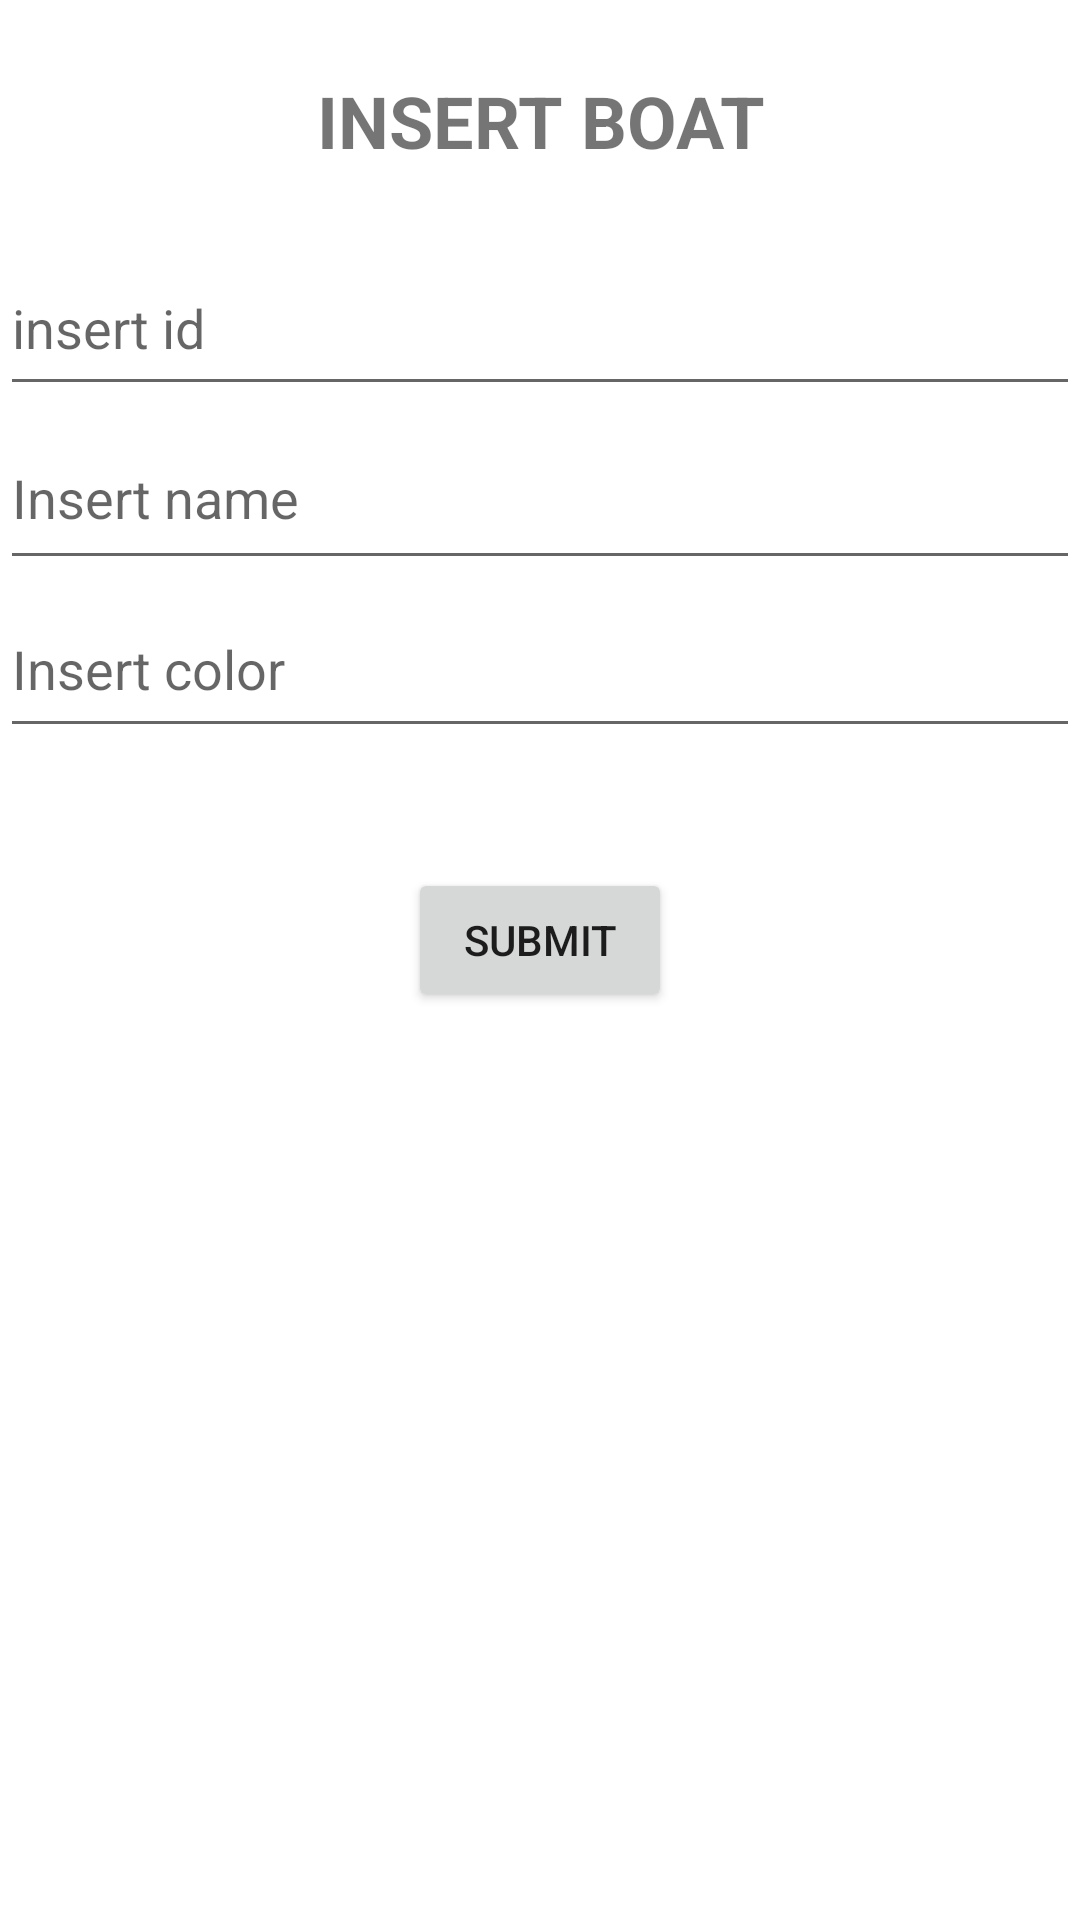

Produce the Android XML layout that renders to this screen, including the resource entries it uses.
<!-- AndroidManifest.xml: application theme Theme.SBRFirebaseExample -->
<!-- res/layout/fragment_insert_boat.xml -->
<?xml version="1.0" encoding="utf-8"?>
<LinearLayout
    xmlns:android="http://schemas.android.com/apk/res/android"
    xmlns:tools="http://schemas.android.com/tools"
    android:layout_width="match_parent"
    android:layout_height="match_parent"
    android:orientation="vertical"
    tools:context=".InsertBoatFragment">

    <TextView
        android:id="@+id/textView"
        android:layout_width="match_parent"
        android:layout_height="wrap_content"
        android:text="INSERT BOAT"
        android:layout_gravity="center_horizontal"
        android:textAlignment="center"
        android:textStyle="bold"
        android:textSize="24dp"
        android:layout_margin="24dp"/>

    <EditText
        android:id="@+id/BoatEditText1"
        android:layout_width="match_parent"
        android:layout_height="55dp"
        android:ems="10"
        android:hint="insert id"
        android:inputType="number" />

    <EditText
        android:id="@+id/BoatEditText2"
        android:layout_width="match_parent"
        android:layout_height="58dp"
        android:ems="10"
        android:hint="Insert name"
        android:inputType="textPersonName" />

    <EditText
        android:id="@+id/BoatEditText3"
        android:layout_width="match_parent"
        android:layout_height="56dp"
        android:ems="10"
        android:hint="Insert color"
        android:inputType="textPersonName" />

    <Button
        android:id="@+id/insertBoatSubmitButton"
        android:layout_width="wrap_content"
        android:layout_height="wrap_content"
        android:text="Submit"
        android:layout_gravity="center_horizontal"
        android:layout_marginTop="40dp" />

</LinearLayout>
<!-- resources referenced by this layout -->
<resources>
  <style name="Theme.SBRFirebaseExample" parent="Theme.MaterialComponents.DayNight.DarkActionBar">
          
          <item name="colorPrimary">@color/purple_500</item>
          <item name="colorPrimaryVariant">@color/purple_700</item>
          <item name="colorOnPrimary">@color/white</item>
          
          <item name="colorSecondary">@color/teal_200</item>
          <item name="colorSecondaryVariant">@color/teal_700</item>
          <item name="colorOnSecondary">@color/black</item>
          
          <item name="android:statusBarColor">?attr/colorPrimaryVariant</item>
          
      </style>
  <!-- not gathered from this repository: default colours our renderer supplied (Android Studio template values) -->
  <color name="purple_500">#FF6200EE</color>
  <color name="purple_700">#FF3700B3</color>
  <color name="teal_200">#FF03DAC5</color>
  <color name="teal_700">#FF018786</color>
  <color name="black">#FF000000</color>
  <color name="white">#FFFFFFFF</color>
</resources>
